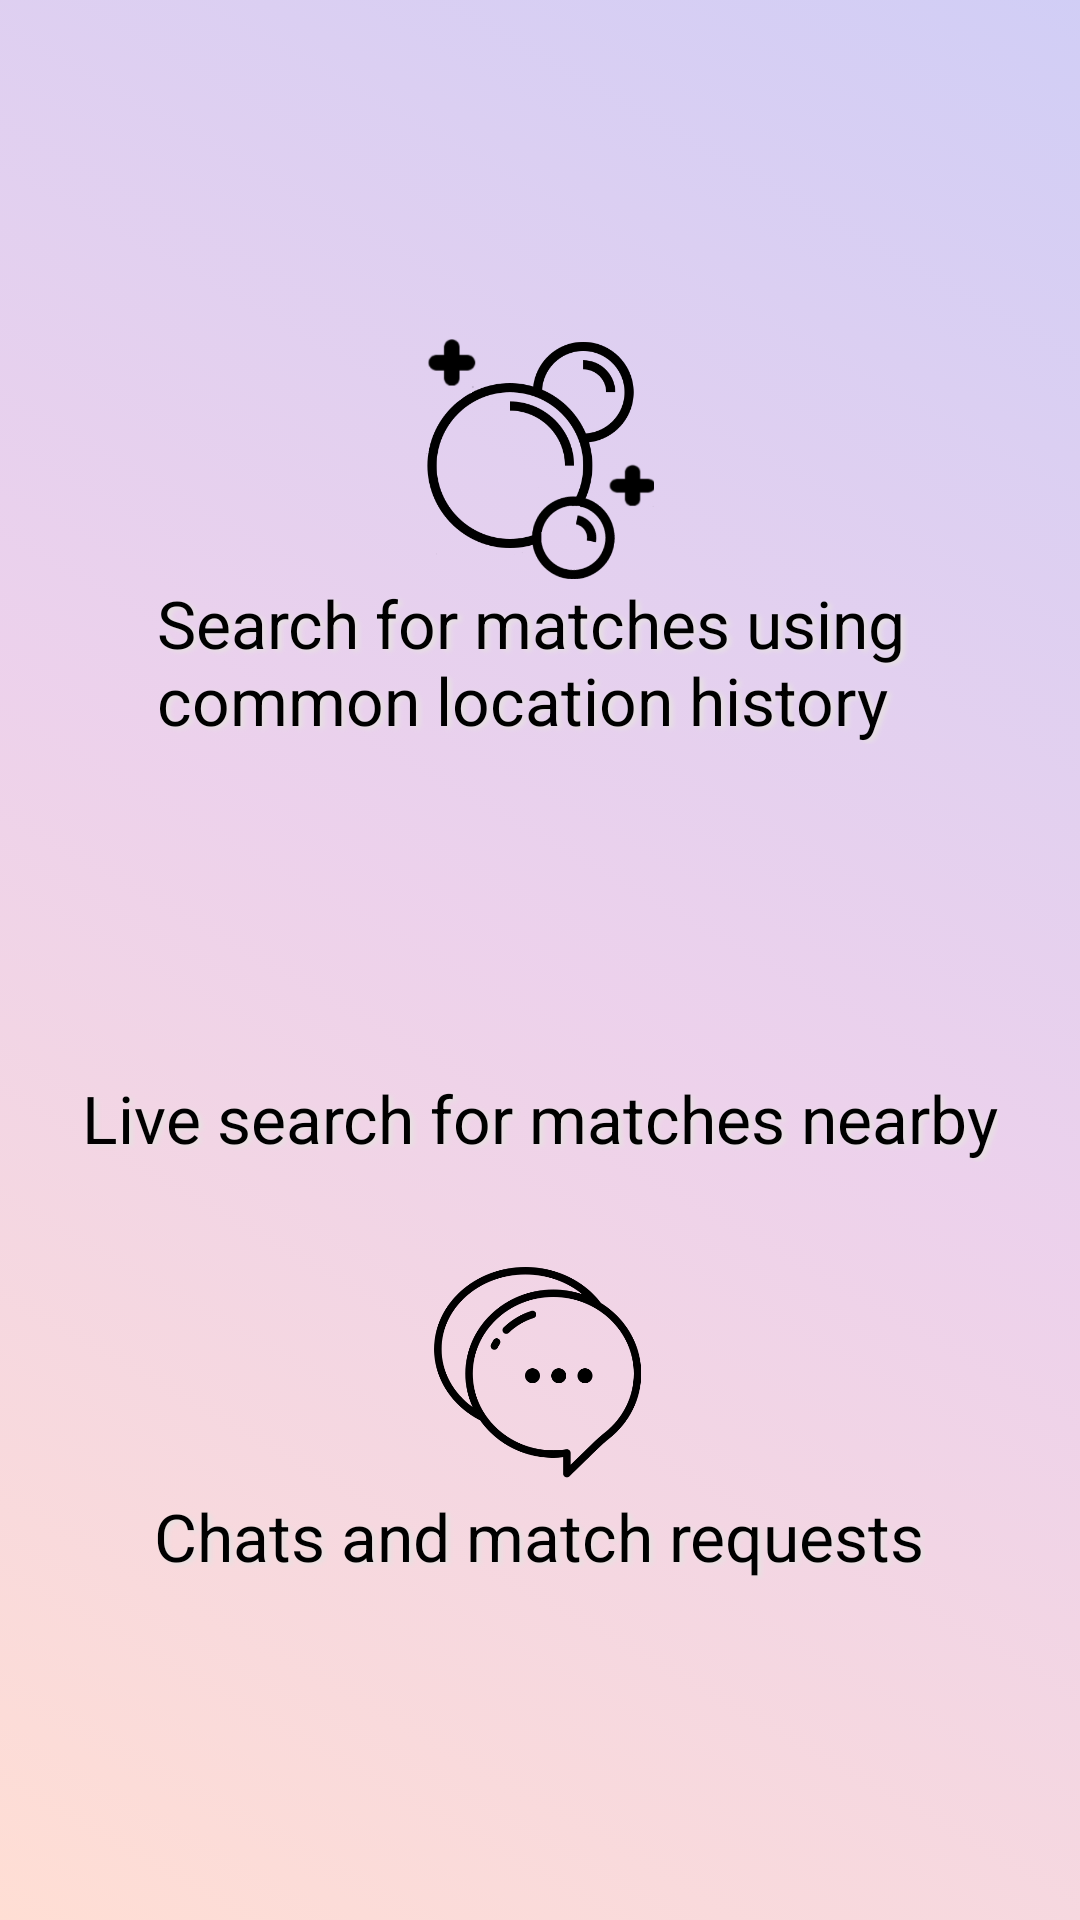

The Android layout XML behind this screen, and the referenced resources:
<!-- AndroidManifest.xml: application theme Theme.TheBubble -->
<!-- res/layout/app_navigation_side_bar.xml -->
<?xml version="1.0" encoding="utf-8"?>
<androidx.constraintlayout.widget.ConstraintLayout xmlns:android="http://schemas.android.com/apk/res/android"
    android:layout_width="match_parent"
    android:layout_height="match_parent"
    xmlns:app="http://schemas.android.com/apk/res-auto"
    android:background="@drawable/gradient_background_sidebar"
    >

    <LinearLayout
        android:layout_width="match_parent"
        android:layout_height="0dp"
        app:layout_constraintStart_toStartOf="parent"
        app:layout_constraintEnd_toEndOf="parent"
        app:layout_constraintTop_toTopOf="parent"
        app:layout_constraintBottom_toBottomOf="parent"
        android:gravity="center"
        android:orientation="vertical">

        <ImageView
            android:layout_width="80dp"
            android:layout_height="80dp"
            android:src="@drawable/agent_icon"
            />

        <TextView
            android:layout_width="wrap_content"
            android:layout_height="wrap_content"
            style="@style/IconDescription"
            android:text="@string/agent_description"
            />

        <ImageView
            android:layout_width="80dp"
            android:layout_height="80dp"
            android:layout_marginTop="30dp"
            android:src="@drawable/live_icon"
            />

        <TextView
            android:layout_width="wrap_content"
            android:layout_height="wrap_content"
            style="@style/IconDescription"
            android:text="@string/live_search_description"
            />

        <ImageView
            android:layout_width="80dp"
            android:layout_height="80dp"
            android:layout_marginTop="30dp"
            android:src="@drawable/connections_icon1"
            />

        <TextView
            android:layout_width="wrap_content"
            android:layout_height="wrap_content"
            style="@style/IconDescription"
            android:text="@string/connections_description"
            />

    </LinearLayout>




</androidx.constraintlayout.widget.ConstraintLayout>
<!-- resources referenced by this layout -->
<resources>
  <!-- drawable agent_icon: png bitmap (drawable, 22209 bytes) -->
  <!-- drawable connections_icon1: png bitmap (drawable, 16349 bytes) -->
  <!-- drawable gradient_background_sidebar (drawable) -->
  <?xml version="1.0" encoding="utf-8"?>
  <selector xmlns:android="http://schemas.android.com/apk/res/android">
      <item>
          <shape>
              <gradient
                  android:startColor="#59FFA184"
                  android:centerColor="#59CA7CC8"
                  android:endColor="#597B72E4"
                  android:angle="45"
                  android:type="linear"
                  />
              <stroke
                  android:width="0dp"/>
              <corners
                  android:radius="0dp" />
              <padding
                  android:left="2dp"
                  android:top="2dp"
                  android:right="2dp"
                  android:bottom="2dp" />
          </shape>
      </item>
  
  </selector>
  <string name="agent_description">Search for matches using \ncommon location history</string>
  <string name="connections_description">Chats and match requests</string>
  <string name="live_search_description">Live search for matches nearby</string>
  <style name="IconDescription" parent="Theme.TheBubble">
          <item name="android:textSize">22sp</item>
          <item name="fontFamily">@font/the_bubble_font_bold</item>
          <item name="android:textColor">@color/black</item>
  
          <item name="android:shadowDy">2</item>
          <item name="android:shadowDx">4</item>
          <item name="android:shadowColor">@color/background_gray</item>
          <item name="android:shadowRadius">4</item>
      </style>
  <style name="Theme.TheBubble" parent="Theme.MaterialComponents.DayNight.NoActionBar">
          
          <item name="colorPrimary">@color/purple_blue</item>
          <item name="colorPrimaryVariant">@color/disable_gray</item>
          <item name="colorOnPrimary">@color/white</item>
          
          <item name="colorSecondary">@color/teal_200</item>
          <item name="colorSecondaryVariant">@color/teal_700</item>
          <item name="colorOnSecondary">@color/black</item>
          
          <item name="android:statusBarColor" tools:targetApi="l">?attr/colorPrimaryVariant</item>
          <item name="fontFamily">@font/the_bubble_font</item>
          <item name="android:textSize">22sp</item>
          
          <item name="windowActionBar">false</item>
          <item name="windowNoTitle">true</item>
      </style>
  <color name="black">#FF000000</color>
  <color name="background_gray">#E6E1E1</color>
  <color name="purple_blue">#7471e5</color>
  <color name="disable_gray">#BAB7B7</color>
  <color name="white">#FFFFFFFF</color>
  <color name="teal_200">#FF03DAC5</color>
  <color name="teal_700">#FF018786</color>
</resources>
